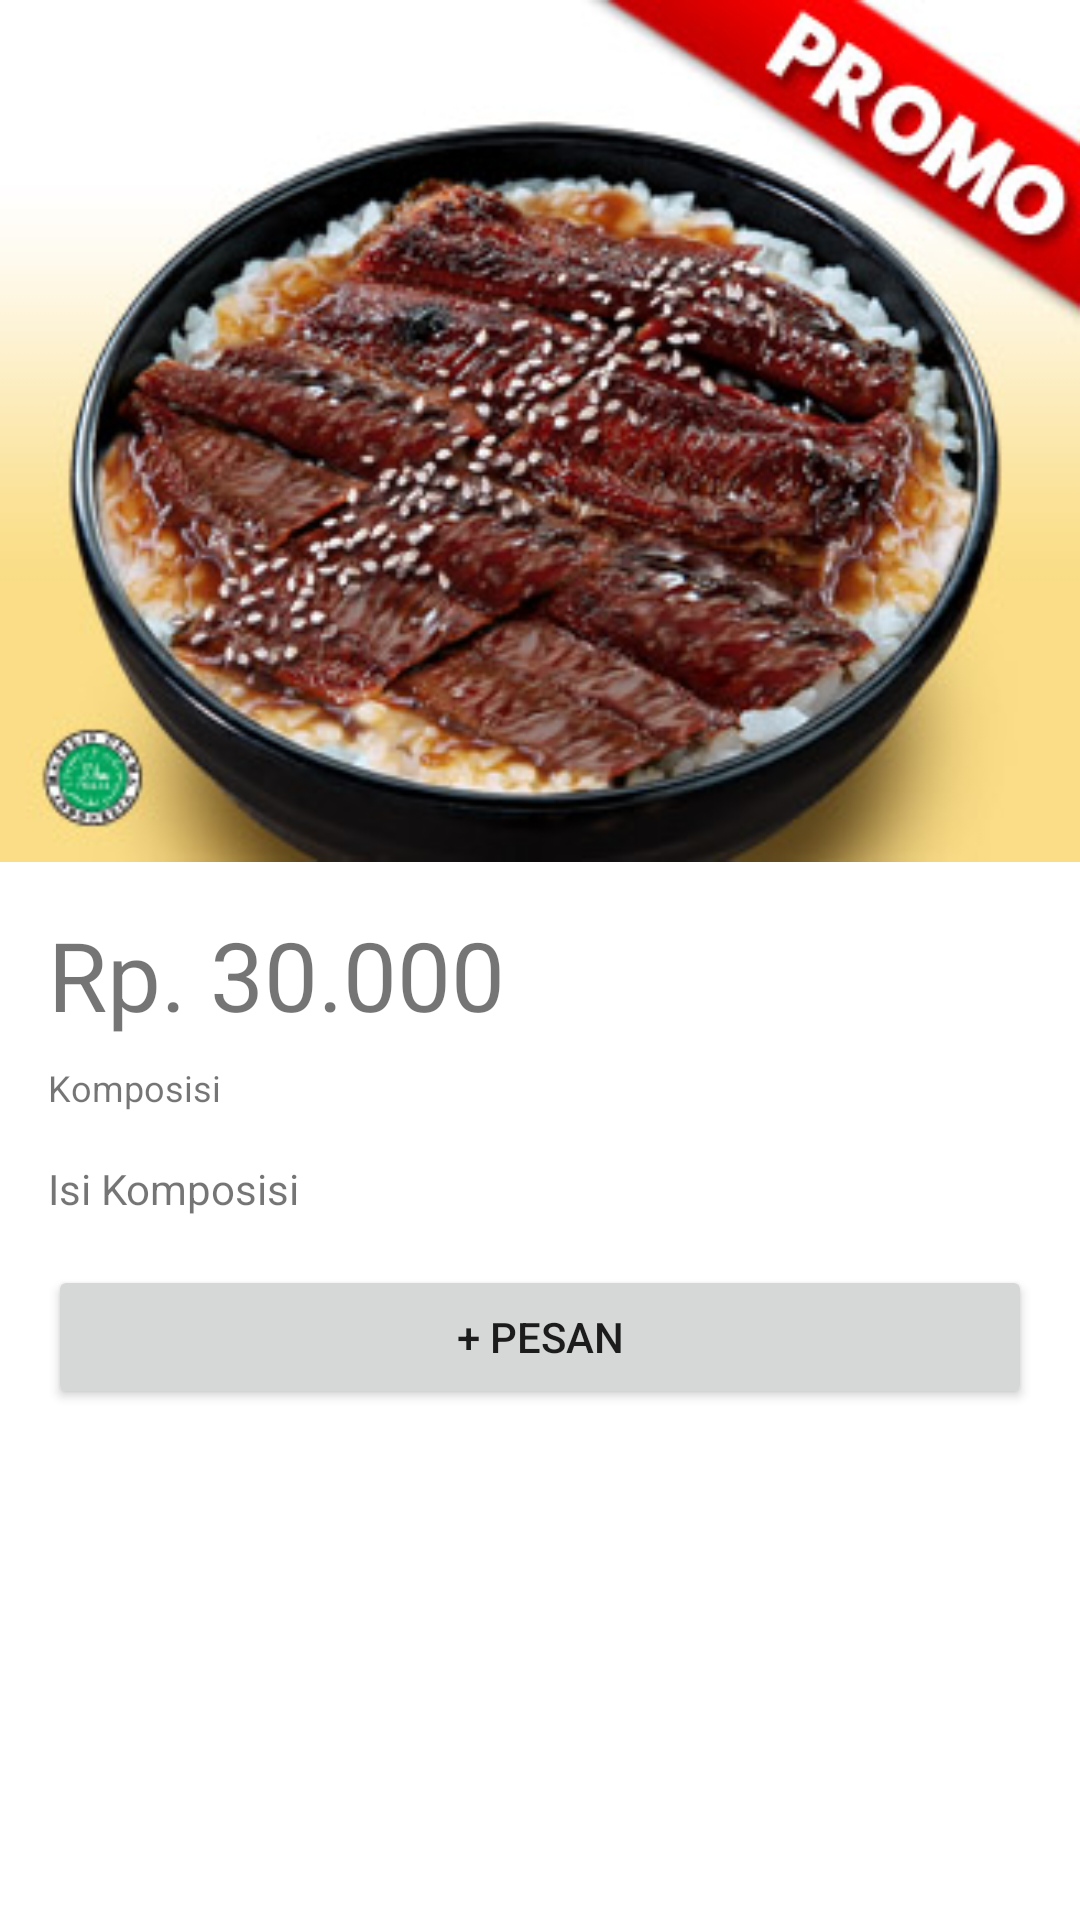

Layout XML and referenced resources for this Android screen:
<!-- AndroidManifest.xml: application theme Theme.Submission1 -->
<!-- res/layout/activity_detail.xml -->
<?xml version="1.0" encoding="utf-8"?>
<ScrollView xmlns:android="http://schemas.android.com/apk/res/android"

    android:layout_width="match_parent"
    android:layout_height="match_parent">

    <LinearLayout
        android:layout_width="match_parent"
        android:layout_height="wrap_content"
        android:orientation="vertical">

        <FrameLayout
            android:layout_width="match_parent"
            android:layout_height="wrap_content">

            <ImageView
                android:id="@+id/foto_menu"
                android:layout_width="match_parent"
                android:layout_height="wrap_content"
                android:adjustViewBounds="true"
                android:scaleType="fitXY"
                android:src="@drawable/_1"
                android:contentDescription="@string/foto_menu" />

        </FrameLayout>

        <TextView
            android:id="@+id/txt_harga"
            android:layout_width="match_parent"
            android:layout_height="wrap_content"
            android:layout_marginLeft="16dp"
            android:layout_marginRight="16dp"
            android:layout_marginTop="16dp"
            android:layout_marginBottom="8dp"
            android:text="@string/rp_30_000"
            android:textSize="32sp" />

        <TextView
            android:layout_width="match_parent"
            android:layout_height="wrap_content"
            android:textSize="12sp"
            android:layout_marginLeft="16dp"
            android:layout_marginRight="16dp"
            android:layout_marginBottom="16dp"
            android:text="@string/komposisi" />

        <TextView
            android:id="@+id/txt_komposisi"
            android:layout_width="match_parent"
            android:layout_height="wrap_content"
            android:layout_marginLeft="16dp"
            android:layout_marginRight="16dp"
            android:layout_marginBottom="16dp"
            android:lineSpacingMultiplier="1"
            android:text="@string/isi_komposisi" />
        <Button
            android:id="@+id/btn_pesan"
            android:text="@string/pesan"

            android:layout_width="match_parent"
            android:layout_height="wrap_content"
            android:layout_marginLeft="16dp"
            android:layout_marginRight="16dp"
            android:layout_marginBottom="16dp" />
    </LinearLayout>
</ScrollView>
<!-- resources referenced by this layout -->
<resources>
  <!-- drawable _1: jpg bitmap (drawable, 285715 bytes) -->
  <string name="foto_menu">Foto Menu</string>
  <string name="isi_komposisi">Isi Komposisi</string>
  <string name="komposisi">Komposisi</string>
  <string name="pesan">+ Pesan</string>
  <string name="rp_30_000">Rp. 30.000</string>
  <style name="Theme.Submission1" parent="Theme.MaterialComponents.DayNight.DarkActionBar">
          
          <item name="colorPrimary">@color/yellow_dark</item>
          <item name="colorPrimaryVariant">@color/yellow_dark</item>
          <item name="colorOnPrimary">@color/white</item>
          
          <item name="colorSecondary">@color/teal_200</item>
          <item name="colorSecondaryVariant">@color/teal_700</item>
          <item name="colorOnSecondary">@color/black</item>
          
          <item name="android:statusBarColor" tools:targetApi="l">?attr/colorPrimaryVariant</item>
          
      </style>
  <color name="yellow_dark">#FDB813</color>
  <color name="white">#FFFFFFFF</color>
  <color name="teal_200">#FF03DAC5</color>
  <color name="teal_700">#FF018786</color>
  <color name="black">#FF000000</color>
</resources>
